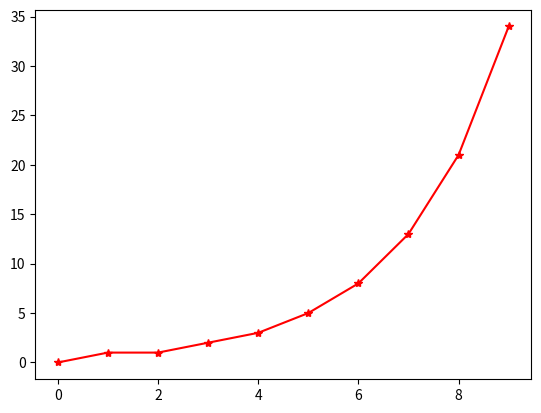

The script that saved this image:
import matplotlib.pyplot as plt

def fib(n: int):
    """Fibonacci number n
    
    Naive recursive inplementation of Fibonacci number n
    Do not use for large numbers.
    
    First 7 terms of the series:
    [0,1,1,2,3,5,8]
    """
    if n == 0:
        return 0
    if n == 1:
        return 1
    return fib(n-1) + fib(n-2)

ns = range(10)
fibs = [fib(i) for i in ns]

plt.plot(ns, fibs, 'r*-')